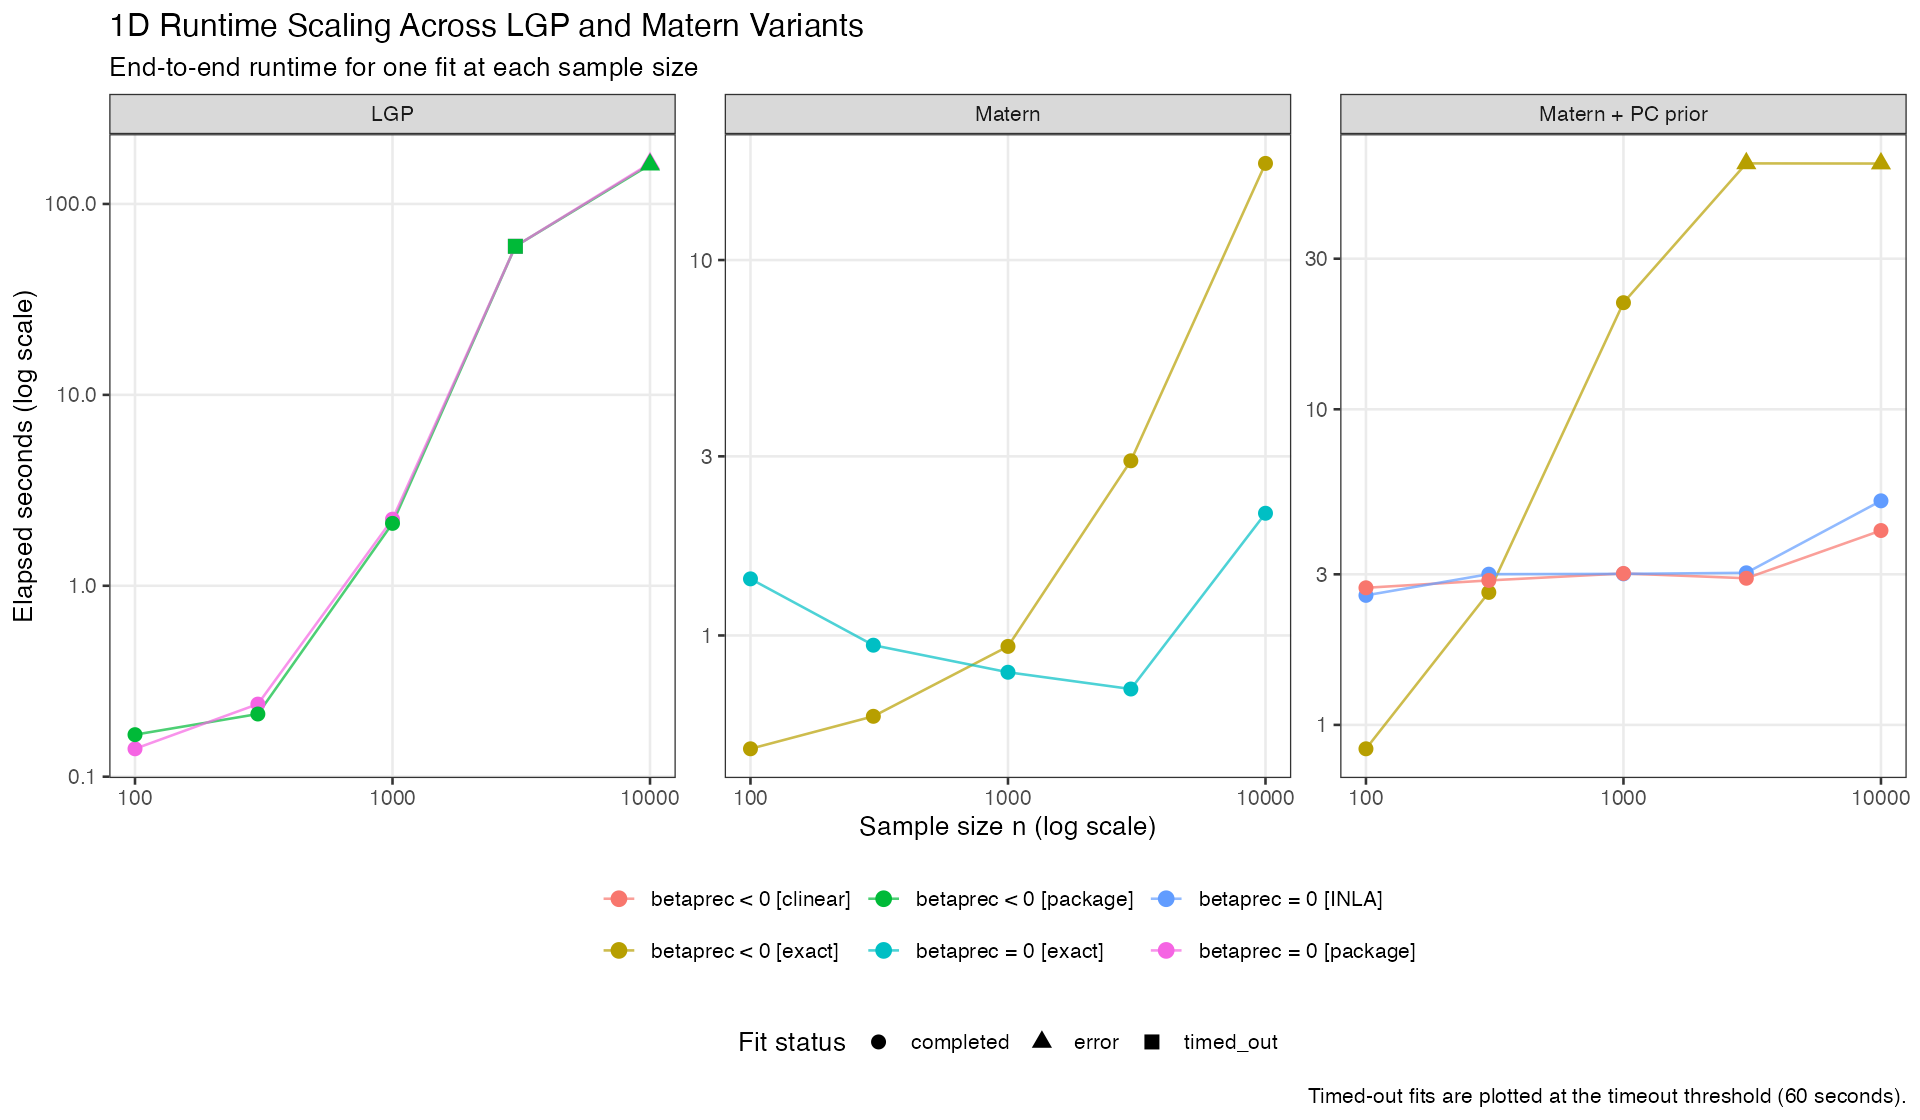

Values plotted in this chart, from the file beside it:
n, domain_length, family, variant, implementation, method_id, elapsed_seconds, status, detail
100, 1, LGP, betaprec = 0, package, lgp_b0, 0.14, completed, 
100, 1, LGP, betaprec < 0, package, lgp_blt0, 0.166, completed, 
100, 1, Matern, betaprec = 0, exact, matern_b0_exact, 1.415, completed, 
100, 1, Matern, betaprec < 0, exact, matern_blt0_exact, 0.499, completed, 
100, 1, Matern + PC prior, betaprec = 0, INLA, matern_pc_b0_inla, 2.573, completed, 
100, 1, Matern + PC prior, betaprec < 0, exact, matern_pc_blt0_exact, 0.84, completed, 
100, 1, Matern + PC prior, betaprec < 0, clinear, matern_pc_blt0_clinear, 2.719, completed, 
300, 3, LGP, betaprec = 0, package, lgp_b0, 0.24, completed, 
300, 3, LGP, betaprec < 0, package, lgp_blt0, 0.213, completed, 
300, 3, Matern, betaprec = 0, exact, matern_b0_exact, 0.942, completed, 
300, 3, Matern, betaprec < 0, exact, matern_blt0_exact, 0.609, completed, 
300, 3, Matern + PC prior, betaprec = 0, INLA, matern_pc_b0_inla, 3.003, completed, 
300, 3, Matern + PC prior, betaprec < 0, exact, matern_pc_blt0_exact, 2.629, completed, 
300, 3, Matern + PC prior, betaprec < 0, clinear, matern_pc_blt0_clinear, 2.869, completed, 
1000, 10, LGP, betaprec = 0, package, lgp_b0, 2.233, completed, 
1000, 10, LGP, betaprec < 0, package, lgp_blt0, 2.123, completed, 
1000, 10, Matern, betaprec = 0, exact, matern_b0_exact, 0.798, completed, 
1000, 10, Matern, betaprec < 0, exact, matern_blt0_exact, 0.935, completed, 
1000, 10, Matern + PC prior, betaprec = 0, INLA, matern_pc_b0_inla, 3.01, completed, 
1000, 10, Matern + PC prior, betaprec < 0, exact, matern_pc_blt0_exact, 21.77, completed, 
1000, 10, Matern + PC prior, betaprec < 0, clinear, matern_pc_blt0_clinear, 3.019, completed, 
3000, 30, LGP, betaprec = 0, package, lgp_b0, 60, timed_out, reached elapsed time limit [cpu=60s, ela…
3000, 30, LGP, betaprec < 0, package, lgp_blt0, 60, timed_out, reached elapsed time limit [cpu=60s, ela…
3000, 30, Matern, betaprec = 0, exact, matern_b0_exact, 0.72, completed, 
3000, 30, Matern, betaprec < 0, exact, matern_blt0_exact, 2.919, completed, 
3000, 30, Matern + PC prior, betaprec = 0, INLA, matern_pc_b0_inla, 3.033, completed, 
3000, 30, Matern + PC prior, betaprec < 0, exact, matern_pc_blt0_exact, 60.14, error, non-finite finite-difference value [2]
3000, 30, Matern + PC prior, betaprec < 0, clinear, matern_pc_blt0_clinear, 2.915, completed, 
10000, 100, LGP, betaprec = 0, package, lgp_b0, 163.1, error, initial value in 'vmmin' is not finite
10000, 100, LGP, betaprec < 0, package, lgp_blt0, 160.6, error, initial value in 'vmmin' is not finite
10000, 100, Matern, betaprec = 0, exact, matern_b0_exact, 2.116, completed, 
10000, 100, Matern, betaprec < 0, exact, matern_blt0_exact, 18.09, completed, 
10000, 100, Matern + PC prior, betaprec = 0, INLA, matern_pc_b0_inla, 5.128, completed, 
10000, 100, Matern + PC prior, betaprec < 0, exact, matern_pc_blt0_exact, 60.06, error, non-finite finite-difference value [2]
10000, 100, Matern + PC prior, betaprec < 0, clinear, matern_pc_blt0_clinear, 4.129, completed, 
